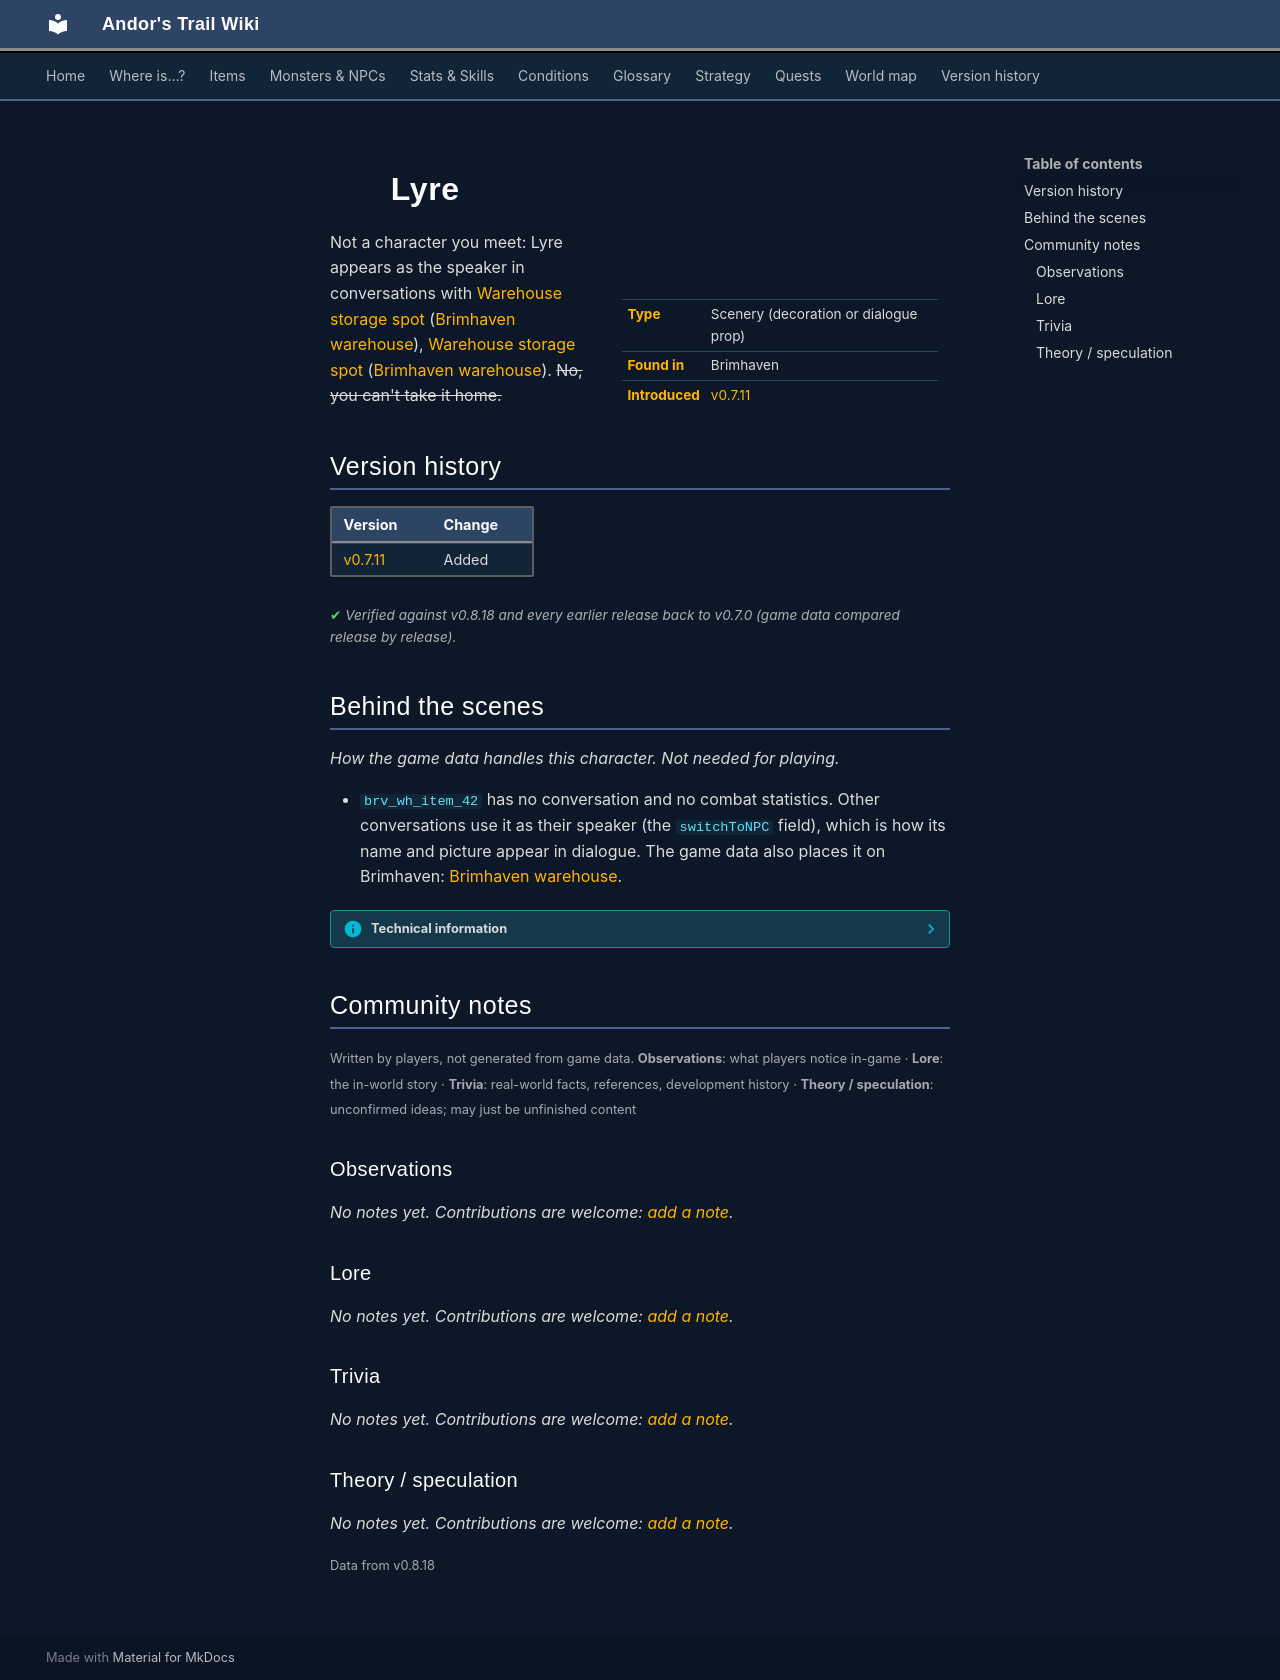

repository: asdfghjkl628/Andor-s-Trail-Wikiiii · page: monsters/brv_wh_item_42/index.html · generator: mkdocs

---
description: "Lyre is scenery in Andor's Trail: a decoration or dialogue prop, found in Brimhaven."
---

# ![](../assets/icons/monsters/items_japozero_368.png){ .sprite } Lyre

<div class="infobox" markdown>

<p class="ib-img"><img class="sprite" src="../../assets/icons/monsters/items_japozero_368.png" alt=""></p>

| | |
|---|---|
| **Type** | Scenery (decoration or dialogue prop) |
| **Found in** | Brimhaven |
| **Introduced** | [v0.7.11](../versions/0.7.11.md) |

</div>

Not a character you meet: Lyre appears as the speaker in conversations with [Warehouse storage spot](../monsters/brv_wh_item_00.md#v-brv_wh_item_02) ([Brimhaven warehouse](../maps/brimhaven_warehouse.md)), [Warehouse storage spot](../monsters/brv_wh_item_00.md#v-brv_wh_item_22) ([Brimhaven warehouse](../maps/brimhaven_warehouse.md)). ~~No, you can't take it home.~~


## Version history

| Version | Change |
|---|---|
| [v0.7.11](../versions/0.7.11.md) | Added |

<p class="verified">Verified against v0.8.18 and every earlier release back to v0.7.0 (game data compared release by release).</p>


## Behind the scenes

*How the game data handles this character. Not needed for playing.*

- `brv_wh_item_42` has no conversation and no combat statistics. Other conversations use it as their speaker (the `switchToNPC` field), which is how its name and picture appear in dialogue. The game data also places it on Brimhaven: [Brimhaven warehouse](../maps/brimhaven_warehouse.md).

??? info "Technical information"

    | | |
    |---|---|
    | Entry ID | `brv_wh_item_42` |
    | Type (wiki) | Scenery |
    | Spawn group | `brv_wh_item_42` |
    | Loot table | – |
    | Conversation | – |
    | Faction | – |
    | Movement | – |
    | Icon | `items_japozero:368` |
    | Defined in | `res/raw/monsterlist_brimhaven2.json` |

    Raw data:

    ```json
    {
     "id": "brv_wh_item_42",
     "name": "Lyre",
     "iconID": "items_japozero:368"
    }
    ```


## Community notes

<small>Written by players, not generated from game data. **Observations**: what players notice in-game · **Lore**: the in-world story · **Trivia**: real-world facts, references, development history · **Theory / speculation**: unconfirmed ideas; may just be unfinished content</small>

### Observations

*No notes yet. Contributions are welcome: [add a note](https://github.com/asdfghjkl628/Andor-s-Trail-Wikiiii/new/main/notes/monsters?filename=brv_wh_item_42.md&value=%23%23%20Observations%0A%0A%3C%21--%20what%20players%20notice%20in-game%20--%3E%0A%0A%23%23%20Lore%0A%0A%3C%21--%20the%20in-world%20story%20--%3E%0A%0A%23%23%20Trivia%0A%0A%3C%21--%20real-world%20facts%2C%20references%2C%20development%20history%20--%3E%0A%0A%23%23%20Theory%20/%20speculation%0A%0A%3C%21--%20unconfirmed%20ideas%3B%20may%20just%20be%20unfinished%20content%20--%3E%0A).*

### Lore

*No notes yet. Contributions are welcome: [add a note](https://github.com/asdfghjkl628/Andor-s-Trail-Wikiiii/new/main/notes/monsters?filename=brv_wh_item_42.md&value=%23%23%20Observations%0A%0A%3C%21--%20what%20players%20notice%20in-game%20--%3E%0A%0A%23%23%20Lore%0A%0A%3C%21--%20the%20in-world%20story%20--%3E%0A%0A%23%23%20Trivia%0A%0A%3C%21--%20real-world%20facts%2C%20references%2C%20development%20history%20--%3E%0A%0A%23%23%20Theory%20/%20speculation%0A%0A%3C%21--%20unconfirmed%20ideas%3B%20may%20just%20be%20unfinished%20content%20--%3E%0A).*

### Trivia

*No notes yet. Contributions are welcome: [add a note](https://github.com/asdfghjkl628/Andor-s-Trail-Wikiiii/new/main/notes/monsters?filename=brv_wh_item_42.md&value=%23%23%20Observations%0A%0A%3C%21--%20what%20players%20notice%20in-game%20--%3E%0A%0A%23%23%20Lore%0A%0A%3C%21--%20the%20in-world%20story%20--%3E%0A%0A%23%23%20Trivia%0A%0A%3C%21--%20real-world%20facts%2C%20references%2C%20development%20history%20--%3E%0A%0A%23%23%20Theory%20/%20speculation%0A%0A%3C%21--%20unconfirmed%20ideas%3B%20may%20just%20be%20unfinished%20content%20--%3E%0A).*

### Theory / speculation

*No notes yet. Contributions are welcome: [add a note](https://github.com/asdfghjkl628/Andor-s-Trail-Wikiiii/new/main/notes/monsters?filename=brv_wh_item_42.md&value=%23%23%20Observations%0A%0A%3C%21--%20what%20players%20notice%20in-game%20--%3E%0A%0A%23%23%20Lore%0A%0A%3C%21--%20the%20in-world%20story%20--%3E%0A%0A%23%23%20Trivia%0A%0A%3C%21--%20real-world%20facts%2C%20references%2C%20development%20history%20--%3E%0A%0A%23%23%20Theory%20/%20speculation%0A%0A%3C%21--%20unconfirmed%20ideas%3B%20may%20just%20be%20unfinished%20content%20--%3E%0A).*


<small>Data from v0.8.18</small>
